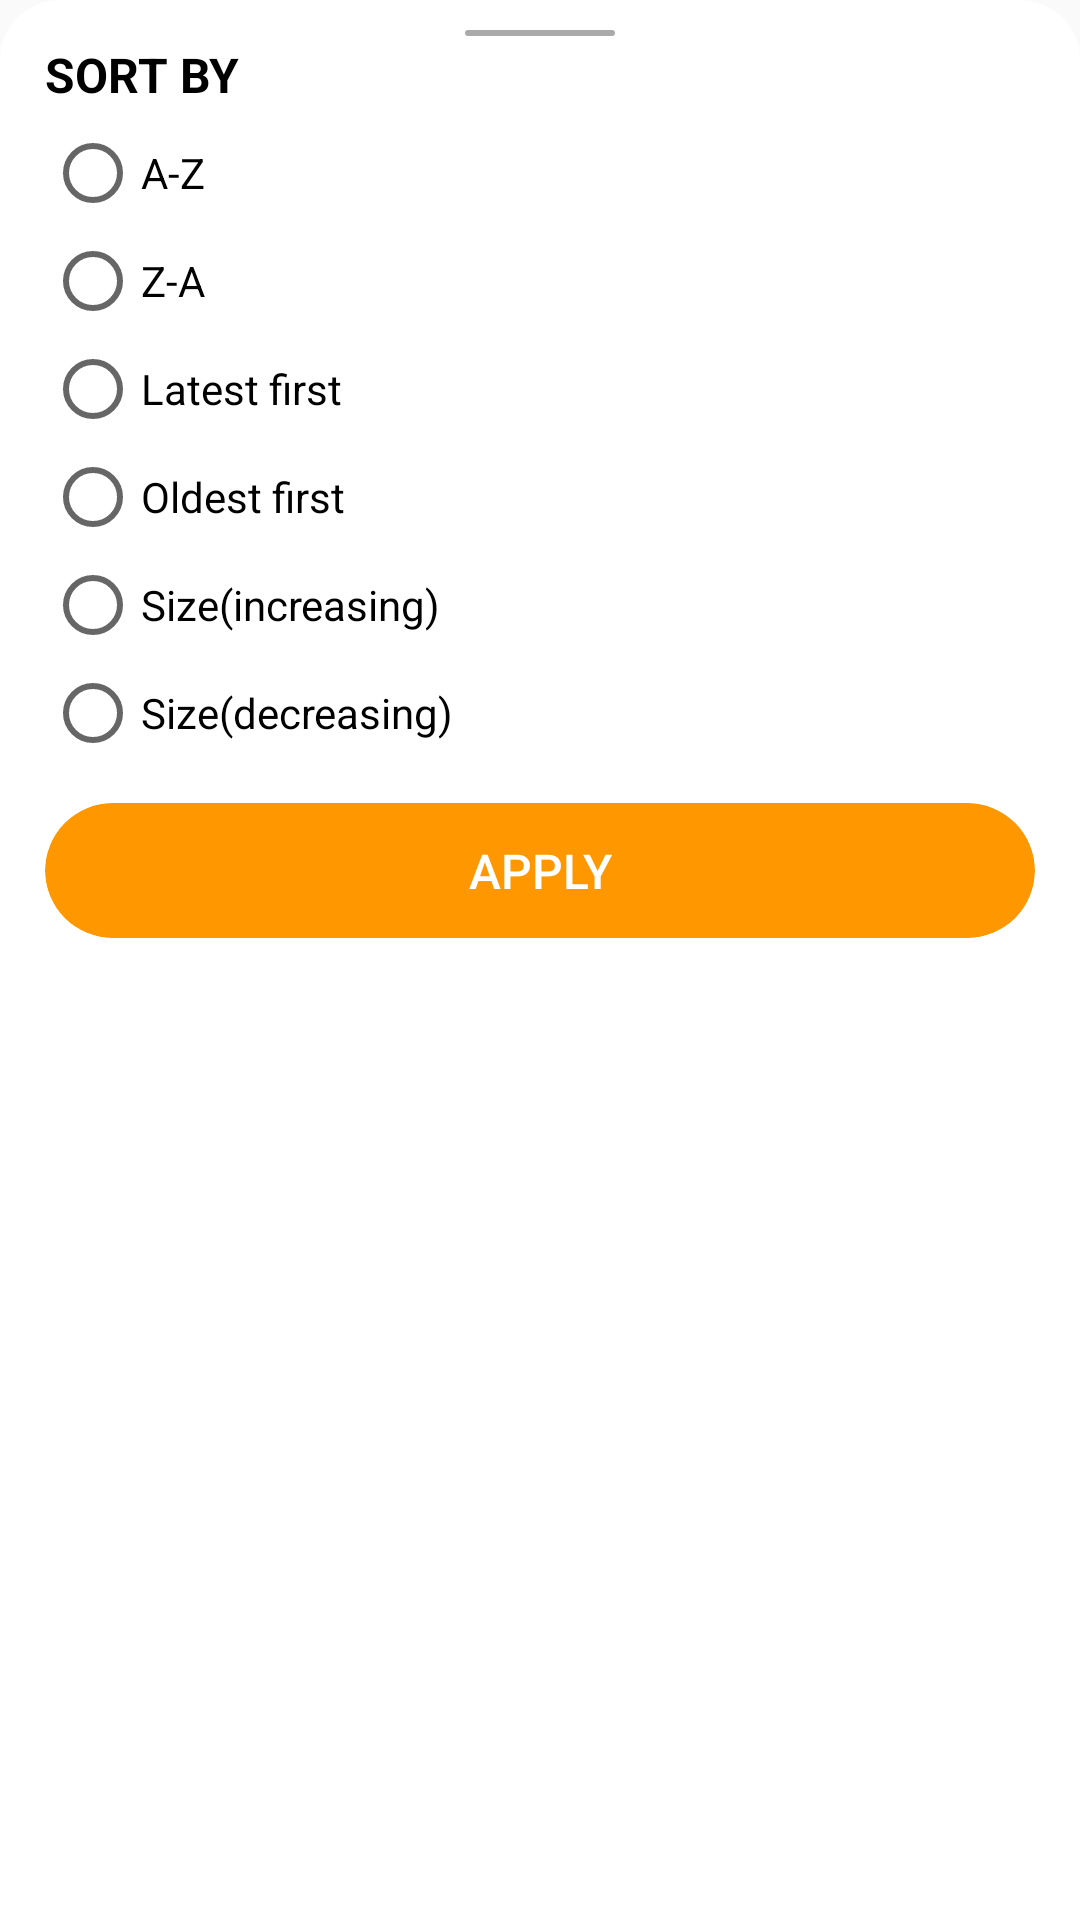

Here is an Android app screen rendered from its layout file. Give the layout XML and the strings, colors and styles it references.
<!-- AndroidManifest.xml: application theme AppTheme -->
<!-- res/layout/fragment_filter_dialog.xml -->
<LinearLayout xmlns:android="http://schemas.android.com/apk/res/android"
    xmlns:app="http://schemas.android.com/apk/res-auto"
    android:layout_width="match_parent"
    android:layout_height="wrap_content"
    android:layout_gravity="bottom"
    android:background="@drawable/round_on_top"
    android:orientation="vertical"
    android:paddingStart="5dp"
    android:paddingTop="10dp"
    android:paddingEnd="5dp"
    android:paddingBottom="10dp">

    <View
        android:layout_width="50dp"
        android:layout_height="2dp"
        android:layout_gravity="center"
        android:background="@drawable/round"
        android:backgroundTint="@color/darker_gray" />

    <TextView
        android:layout_width="wrap_content"
        android:layout_height="wrap_content"
        android:layout_marginStart="10dp"
        android:layout_marginTop="2dp"
        android:layout_marginEnd="5dp"
        android:layout_marginBottom="2dp"
        android:gravity="center"
        android:text="@string/sort_by"
        android:textColor="@color/black"
        android:textSize="16sp"
        android:textStyle="bold" />

    <RadioGroup
        android:layout_width="wrap_content"
        android:layout_height="wrap_content"
        android:layout_marginStart="10dp"
        android:layout_marginTop="2dp"
        android:layout_marginEnd="10dp"
        android:layout_marginBottom="2dp"
        android:orientation="vertical">

        <androidx.appcompat.widget.AppCompatRadioButton
            android:id="@+id/sortByNameAToZ"
            android:layout_width="wrap_content"
            android:layout_height="wrap_content"
            android:layout_marginTop="2dp"
            android:layout_marginBottom="2dp"
            android:text="@string/a_z"
            android:textSize="14sp" />

        <androidx.appcompat.widget.AppCompatRadioButton
            android:id="@+id/sortByNameZToA"
            android:layout_width="wrap_content"
            android:layout_height="wrap_content"
            android:layout_marginTop="2dp"
            android:layout_marginBottom="2dp"
            android:text="@string/z_a"
            android:textSize="14sp" />

        <androidx.appcompat.widget.AppCompatRadioButton
            android:id="@+id/sortByLatest"
            android:layout_width="wrap_content"
            android:layout_height="wrap_content"
            android:layout_marginTop="2dp"
            android:layout_marginBottom="2dp"
            android:text="@string/latest_first"
            android:textSize="14sp" />

        <androidx.appcompat.widget.AppCompatRadioButton
            android:id="@+id/sortByOldest"
            android:layout_width="wrap_content"
            android:layout_height="wrap_content"
            android:layout_marginTop="2dp"
            android:layout_marginBottom="2dp"
            android:text="@string/oldest_first"
            android:textSize="14sp" />

        <androidx.appcompat.widget.AppCompatRadioButton
            android:id="@+id/sortBySize"
            android:layout_width="wrap_content"
            android:layout_height="wrap_content"
            android:layout_marginTop="2dp"
            android:layout_marginBottom="2dp"
            android:text="@string/size_increasing"
            android:textSize="14sp" />

        <androidx.appcompat.widget.AppCompatRadioButton
            android:id="@+id/sortBySizeDsc"
            android:layout_width="wrap_content"
            android:layout_height="wrap_content"
            android:layout_marginTop="2dp"
            android:layout_marginBottom="2dp"
            android:text="@string/size_decreasing"
            android:textSize="14sp" />
    </RadioGroup>

    <androidx.cardview.widget.CardView
        android:id="@+id/btnApply"
        android:layout_width="match_parent"
        android:layout_height="45dp"
        android:layout_gravity="center"
        android:layout_margin="10dp"
        android:foreground="?android:attr/selectableItemBackground"
        android:text="@string/apply"
        android:textColor="@color/white"
        android:textSize="16sp"
        app:cardBackgroundColor="@color/colorAccent"
        app:cardCornerRadius="22.5dp"
        app:cardElevation="0dp">

        <androidx.appcompat.widget.AppCompatButton
            android:layout_width="wrap_content"
            android:layout_height="wrap_content"
            android:layout_gravity="center"
            android:background="@null"
            android:clickable="false"
            android:elevation="0dp"
            android:text="@string/apply"
            android:textColor="@color/white"
            android:textSize="16sp" />
    </androidx.cardview.widget.CardView>
</LinearLayout>
<!-- resources referenced by this layout -->
<resources>
  <color name="black">#000000</color>
  <color name="colorAccent">#FF9800</color>
  <color name="darker_gray">#aaa</color>
  <color name="white">#ffffff</color>
  <!-- drawable round (drawable) -->
  <?xml version="1.0" encoding="utf-8"?>
  <shape xmlns:android="http://schemas.android.com/apk/res/android">
      <corners android:radius="25pt" />
      <solid android:color="@color/white" />
  </shape>
  <!-- drawable round_on_top (drawable) -->
  <?xml version="1.0" encoding="utf-8"?>
  <shape xmlns:android="http://schemas.android.com/apk/res/android"
      android:innerRadius="20dp">
      <solid android:color="@color/white" />
      <corners
          android:topLeftRadius="20dp"
          android:topRightRadius="20dp" />
  </shape>
  <string name="a_z">A-Z</string>
  <string name="apply">APPLY</string>
  <string name="latest_first">Latest first</string>
  <string name="oldest_first">Oldest first</string>
  <string name="size_decreasing">Size(decreasing)</string>
  <string name="size_increasing">Size(increasing)</string>
  <string name="sort_by">SORT BY</string>
  <string name="z_a">Z-A</string>
  <style name="AppTheme" parent="Theme.AppCompat.Light.DarkActionBar">
          
          <item name="colorPrimary">@color/colorPrimary</item>
          <item name="colorPrimaryDark">@color/colorPrimaryDark</item>
          <item name="colorAccent">@color/colorAccent</item>
          <item name="android:navigationBarColor">@color/colorPrimary</item>
          <item name="actionModeStyle">@style/ActionMode</item>
          <item name="android:homeAsUpIndicator">@drawable/ic_home_as_up_indicator</item>
      </style>
  <color name="colorPrimary">#00324C</color>
  <color name="colorPrimaryDark">#002335</color>
  <style name="ActionMode" parent="Widget.AppCompat.ActionMode">
          <item name="background">@color/colorPrimary</item>
      </style>
  <!-- drawable ic_home_as_up_indicator (drawable) -->
  <vector xmlns:android="http://schemas.android.com/apk/res/android"
      android:width="24dp"
      android:height="24dp"
      android:viewportWidth="24"
      android:viewportHeight="24">
    <path
        android:fillColor="@color/white"
        android:pathData="M20,11H6.83l2.88,-2.88c0.39,-0.39 0.39,-1.02 0,-1.41 -0.39,-0.39 -1.02,-0.39 -1.41,0L3.71,11.3c-0.39,0.39 -0.39,1.02 0,1.41L8.3,17.3c0.39,0.39 1.02,0.39 1.41,0 0.39,-0.39 0.39,-1.02 0,-1.41L6.83,13H20c0.55,0 1,-0.45 1,-1s-0.45,-1 -1,-1z"/>
  </vector>
</resources>
